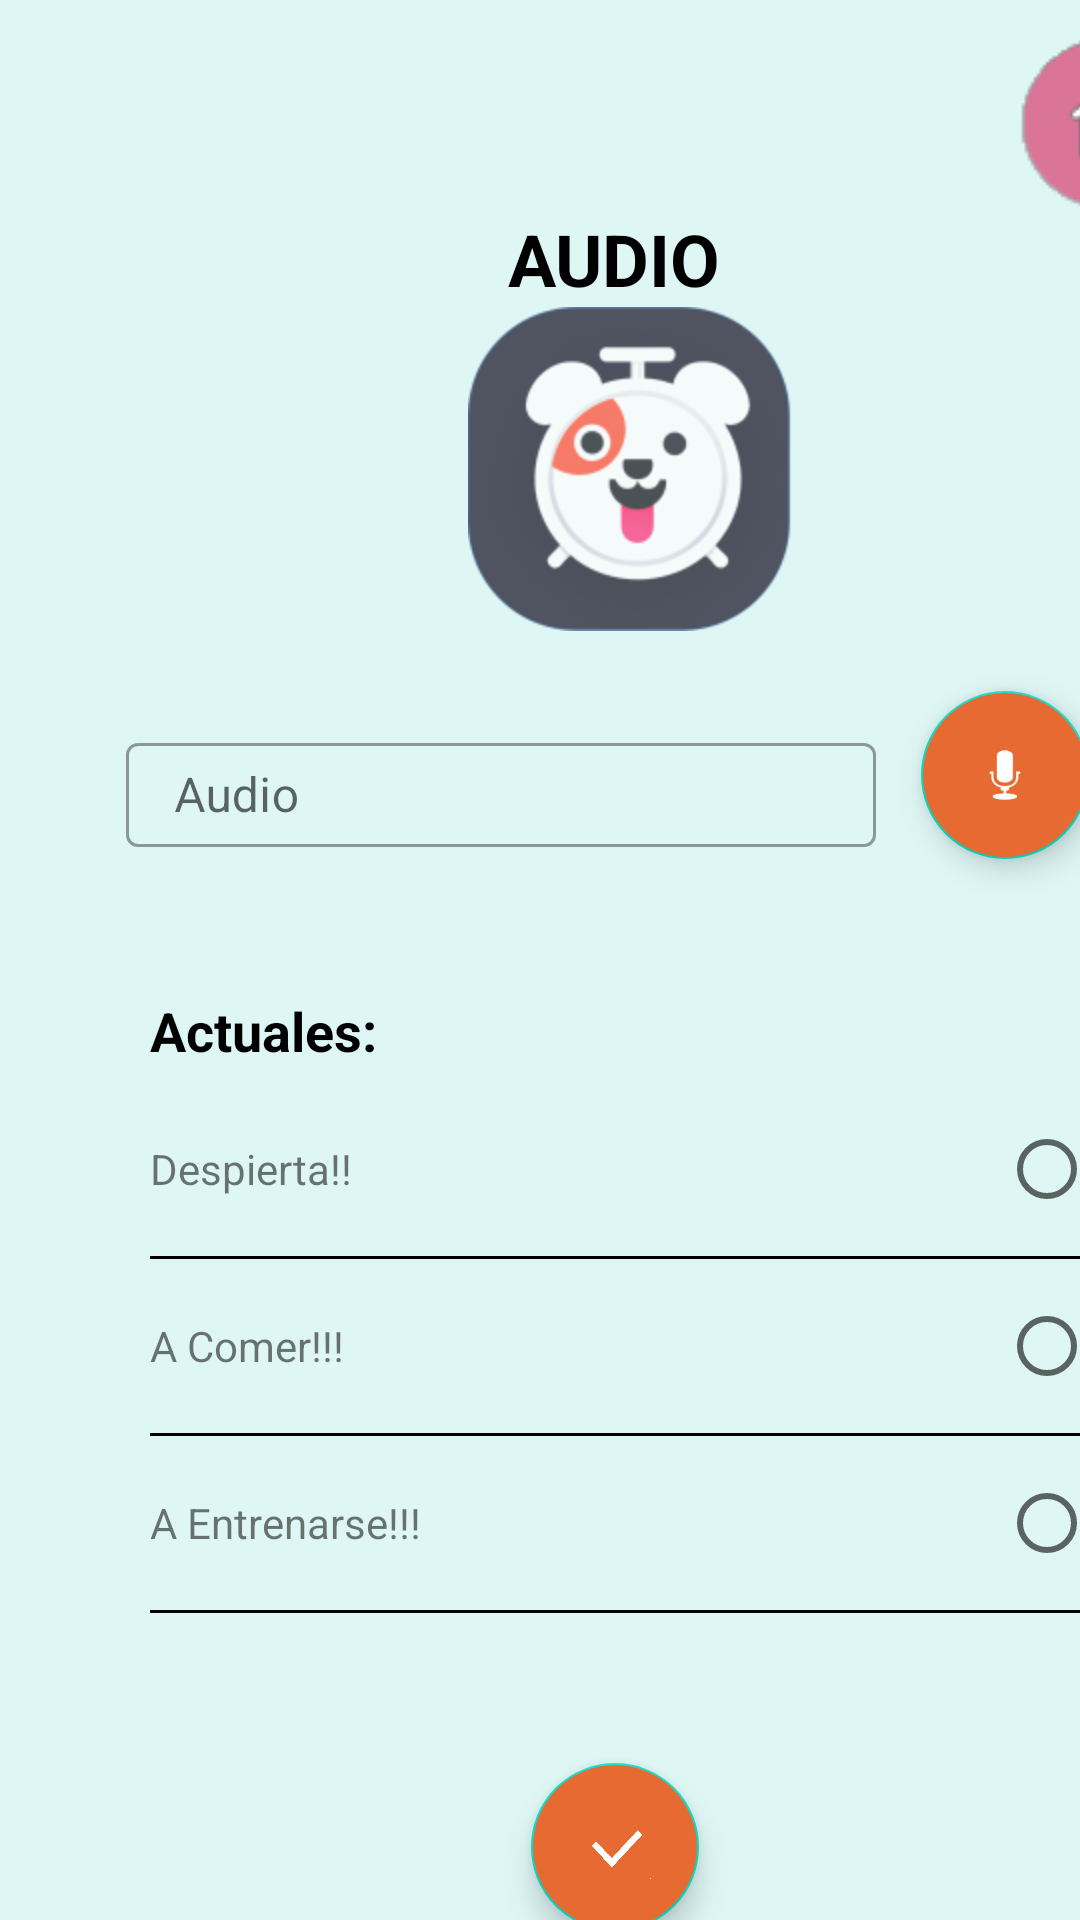

Layout XML and referenced resources for this Android screen:
<!-- AndroidManifest.xml: application theme Theme.PetAlarmMobil -->
<!-- res/layout/activity_gestor_audio.xml -->
<?xml version="1.0" encoding="utf-8"?>
<androidx.constraintlayout.widget.ConstraintLayout xmlns:android="http://schemas.android.com/apk/res/android"
    xmlns:app="http://schemas.android.com/apk/res-auto"
    xmlns:tools="http://schemas.android.com/tools"
    android:layout_width="match_parent"
    android:layout_height="match_parent"
    tools:context=".GestorAudio">

    <LinearLayout
        android:layout_width="410dp"
        android:layout_height="793dp"
        android:orientation="vertical"
        tools:ignore="MissingConstraints"
        tools:layout_editor_absoluteX="3dp"
        tools:layout_editor_absoluteY="5dp">

        <Space
            android:layout_width="match_parent"
            android:layout_height="10dp" />

        <LinearLayout
            android:layout_width="match_parent"
            android:layout_height="60dp"
            android:orientation="horizontal">

            <ImageView
                android:id="@+id/btn_cerrar"
                android:layout_width="25dp"
                android:layout_height="25dp"
                android:layout_gravity="center"
                android:layout_marginStart="10dp"
                android:clickable="true"
                android:onClick="goMenu"
                app:srcCompat="@drawable/imagen_x" />

            <ImageButton
                android:id="@+id/btn_go_home"
                android:layout_width="67dp"
                android:layout_height="64dp"
                android:layout_marginLeft="300dp"
                android:backgroundTint="#DEF6F4"
                android:clickable="true"
                android:onClick="goMenu"
                app:srcCompat="@drawable/imagen_home" />
        </LinearLayout>
        <TextView
            android:id="@+id/textView"
            android:layout_width="wrap_content"
            android:layout_height="wrap_content"
            android:layout_gravity="center"
            android:text="AUDIO"
            android:textColor="@color/black"
            android:textSize="24sp"
            android:textStyle="bold" />

        <ImageView
            android:id="@+id/imageView2"
            android:layout_width="420dp"
            android:layout_height="wrap_content"
            app:srcCompat="@mipmap/logofinal_foreground" />

        <LinearLayout
            android:layout_width="match_parent"
            android:layout_height="121dp"
            android:orientation="horizontal">

            <com.google.android.material.textfield.TextInputLayout
                android:id="@+id/textInputLayout"
                style="@style/Widget.MaterialComponents.TextInputLayout.OutlinedBox.Dense"
                android:layout_width="250dp"
                android:layout_height="40dp"
                android:layout_marginStart="42dp"
                android:layout_marginTop="32dp"
                android:layout_marginEnd="10dp"
                app:endIconMode="custom">

                <com.google.android.material.textfield.TextInputEditText
                    android:id="@+id/textInputEditText"
                    android:layout_width="match_parent"
                    android:layout_height="wrap_content"
                    android:hint="Audio" />
            </com.google.android.material.textfield.TextInputLayout>

            <com.google.android.material.floatingactionbutton.FloatingActionButton
                android:id="@+id/floatingActionButton11"
                android:layout_width="wrap_content"
                android:layout_height="wrap_content"
                android:layout_marginLeft="5dp"
                android:layout_marginTop="20dp"
                android:layout_marginRight="20dp"
                android:layout_weight="1"
                android:backgroundTint="@color/naranja"
                android:clickable="true"
                android:src="@android:drawable/ic_btn_speak_now"
                app:tint="@color/white" />

        </LinearLayout>


        <TextView
            android:id="@+id/textView2"
            android:layout_width="match_parent"
            android:layout_height="wrap_content"
            android:layout_marginLeft="50dp"
            android:text="Actuales:"
            android:textColor="@color/black"
            android:textSize="18dp"
            android:textStyle="bold" />

        <Space
            android:layout_width="match_parent"
            android:layout_height="10dp" />

        <LinearLayout
            android:layout_width="match_parent"
            android:layout_height="wrap_content"
            android:orientation="horizontal">

            <TextView
                android:id="@+id/textView10"
                android:layout_width="283dp"
                android:layout_height="wrap_content"
                android:layout_marginLeft="50dp"
                android:text="Despierta!!" />

            <RadioButton
                android:id="@+id/radioButton10"
                android:layout_width="31dp"
                android:layout_height="wrap_content"
                android:thumbTint="@color/naranja" />
        </LinearLayout>

        <View
            android:layout_width="match_parent"
            android:layout_height="1dp"
            android:layout_marginLeft="50dp"
            android:layout_marginTop="5dp"
            android:layout_marginRight="50dp"
            android:layout_marginBottom="5dp"
            android:background="@color/black" />

        <LinearLayout
            android:layout_width="match_parent"
            android:layout_height="wrap_content"
            android:orientation="horizontal">

            <TextView
                android:id="@+id/textView19"
                android:layout_width="283dp"
                android:layout_height="wrap_content"
                android:layout_marginLeft="50dp"
                android:text="A Comer!!!" />

            <RadioButton
                android:id="@+id/radioButton5"
                android:layout_width="31dp"
                android:layout_height="wrap_content"
                android:thumbTint="@color/naranja" />
        </LinearLayout>

        <View
            android:layout_width="match_parent"
            android:layout_height="1dp"
            android:layout_marginLeft="50dp"
            android:layout_marginTop="5dp"
            android:layout_marginRight="50dp"
            android:layout_marginBottom="5dp"
            android:background="@color/black" />

        <LinearLayout
            android:layout_width="match_parent"
            android:layout_height="wrap_content"
            android:orientation="horizontal">

            <TextView
                android:id="@+id/textView11"
                android:layout_width="283dp"
                android:layout_height="wrap_content"
                android:layout_marginLeft="50dp"
                android:text="A Entrenarse!!!" />

            <RadioButton
                android:id="@+id/radioButton7"
                android:layout_width="31dp"
                android:layout_height="wrap_content"
                android:thumbTint="@color/naranja" />
        </LinearLayout>

        <View
            android:layout_width="match_parent"
            android:layout_height="1dp"
            android:layout_marginLeft="50dp"
            android:layout_marginTop="5dp"
            android:layout_marginRight="50dp"
            android:layout_marginBottom="5dp"
            android:background="@color/black" />

        <Space
            android:layout_width="match_parent"
            android:layout_height="5dp" />


        <com.google.android.material.floatingactionbutton.FloatingActionButton
            android:id="@+id/floatingActionButton12"
            android:layout_width="wrap_content"
            android:layout_height="40dp"
            android:layout_gravity="center"
            android:layout_marginTop="40dp"
            android:layout_weight="1"
            android:backgroundTint="@color/naranja"
            android:clickable="true"
            android:onClick="goMenu"
            app:srcCompat="@mipmap/img_ok_foreground"
            app:tint="@color/white" />


        <ImageView
            android:id="@+id/imageView3"
            android:layout_width="match_parent"
            android:layout_height="93dp"
            app:srcCompat="@drawable/footer" />

    </LinearLayout>

</androidx.constraintlayout.widget.ConstraintLayout>
<!-- resources referenced by this layout -->
<resources>
  <color name="black">#FF000000</color>
  <color name="naranja">#E66A32</color>
  <color name="white">#FFFFFFFF</color>
  <!-- drawable footer: png bitmap (drawable, 33504 bytes) -->
  <!-- drawable imagen_home: png bitmap (drawable, 2768 bytes) -->
  <!-- mipmap img_ok_foreground: png bitmap (mipmap-hdpi, 3779 bytes) -->
  <!-- mipmap logofinal_foreground: png bitmap (mipmap-hdpi, 21865 bytes) -->
  <style name="Theme.PetAlarmMobil" parent="Theme.MaterialComponents.DayNight.DarkActionBar">
          
          <item name="colorPrimary">@color/purple_500</item>
          <item name="colorPrimaryVariant">@color/purple_700</item>
          <item name="colorOnPrimary">@color/white</item>
          
          <item name="colorSecondary">@color/teal_200</item>
          <item name="colorSecondaryVariant">@color/teal_700</item>
          <item name="colorOnSecondary">@color/black</item>
          
          <item name="android:statusBarColor">?attr/colorPrimaryVariant</item>
          
          <item name="android:windowBackground">@color/green_backgorund</item>
      </style>
  <color name="purple_500">#000000</color>
  <color name="purple_700">#FF3700B3</color>
  <color name="teal_200">#FF03DAC5</color>
  <color name="teal_700">#FF018786</color>
  <color name="green_backgorund">#DEF6F4</color>
</resources>
